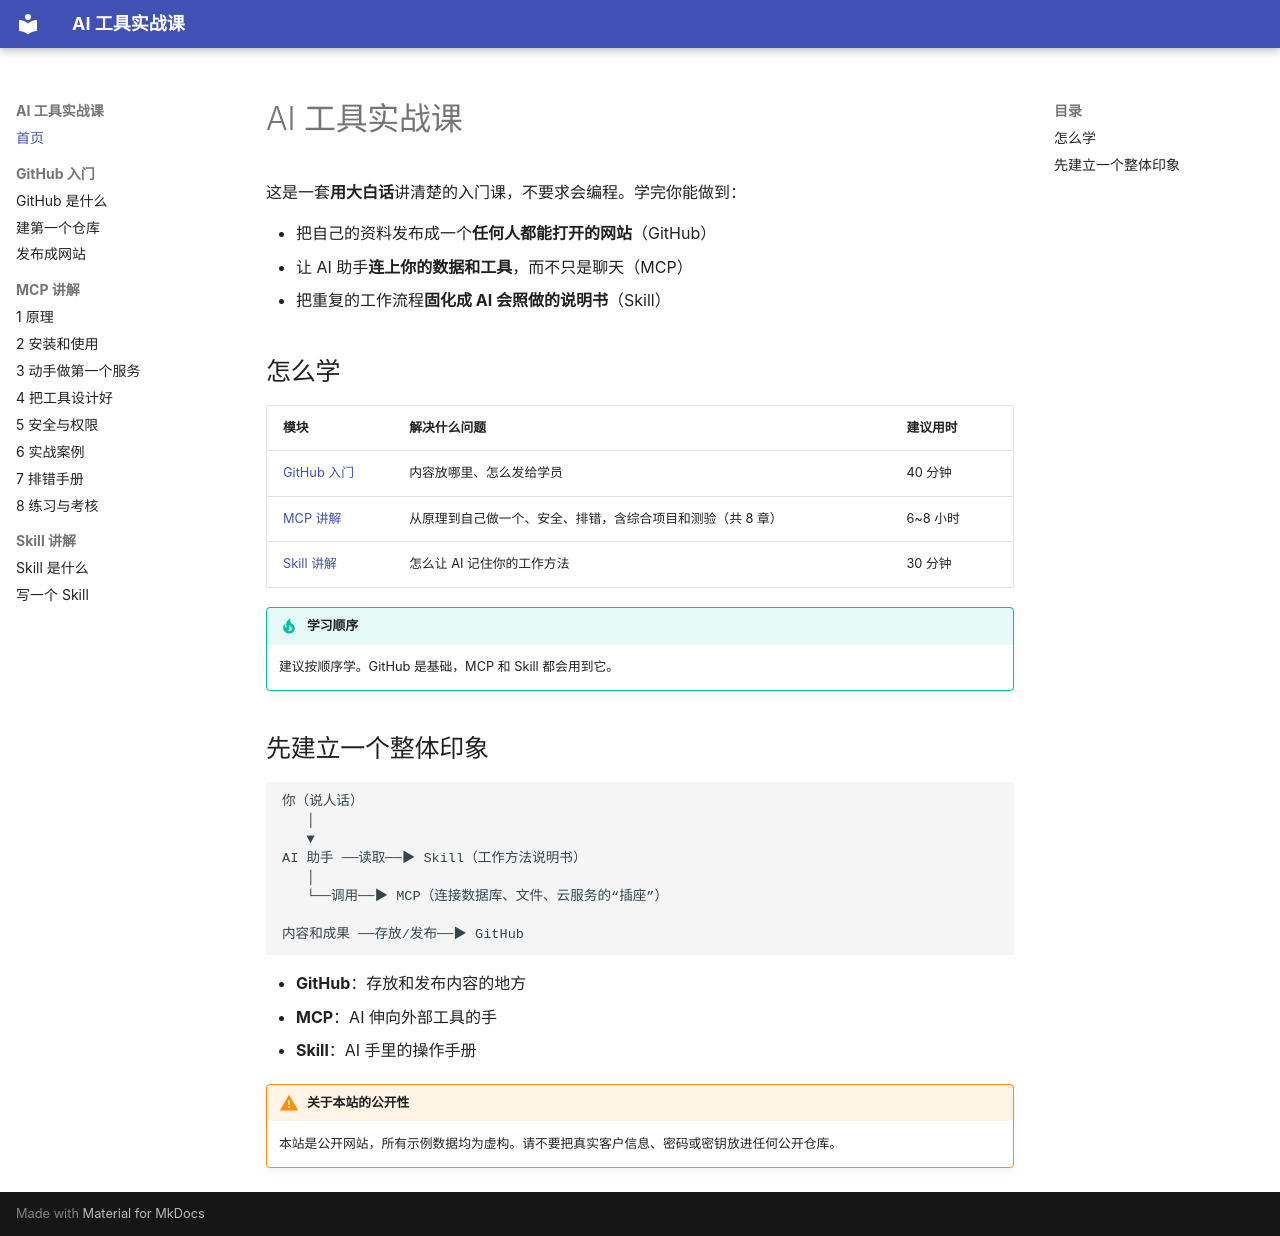

repository: liugavin18-lgtm/ai-tools-course · page: index.html · generator: mkdocs

# AI 工具实战课

这是一套**用大白话**讲清楚的入门课，不要求会编程。学完你能做到：

- 把自己的资料发布成一个**任何人都能打开的网站**（GitHub）
- 让 AI 助手**连上你的数据和工具**，而不只是聊天（MCP）
- 把重复的工作流程**固化成 AI 会照做的说明书**（Skill）

## 怎么学

| 模块 | 解决什么问题 | 建议用时 |
|---|---|---|
| [GitHub 入门](github/01-what-is-github.md) | 内容放哪里、怎么发给学员 | 40 分钟 |
| [MCP 讲解](mcp/01-principles.md) | 从原理到自己做一个、安全、排错，含综合项目和测验（共 8 章） | 6~8 小时 |
| [Skill 讲解](skill/01-what-is-skill.md) | 怎么让 AI 记住你的工作方法 | 30 分钟 |

!!! tip "学习顺序"
    建议按顺序学。GitHub 是基础，MCP 和 Skill 都会用到它。

## 先建立一个整体印象

```
你（说人话）
   │
   ▼
AI 助手 ──读取──▶ Skill（工作方法说明书）
   │
   └──调用──▶ MCP（连接数据库、文件、云服务的“插座”）

内容和成果 ──存放/发布──▶ GitHub
```

- **GitHub**：存放和发布内容的地方
- **MCP**：AI 伸向外部工具的手
- **Skill**：AI 手里的操作手册

!!! warning "关于本站的公开性"
    本站是公开网站，所有示例数据均为虚构。请不要把真实客户信息、密码或密钥放进任何公开仓库。
